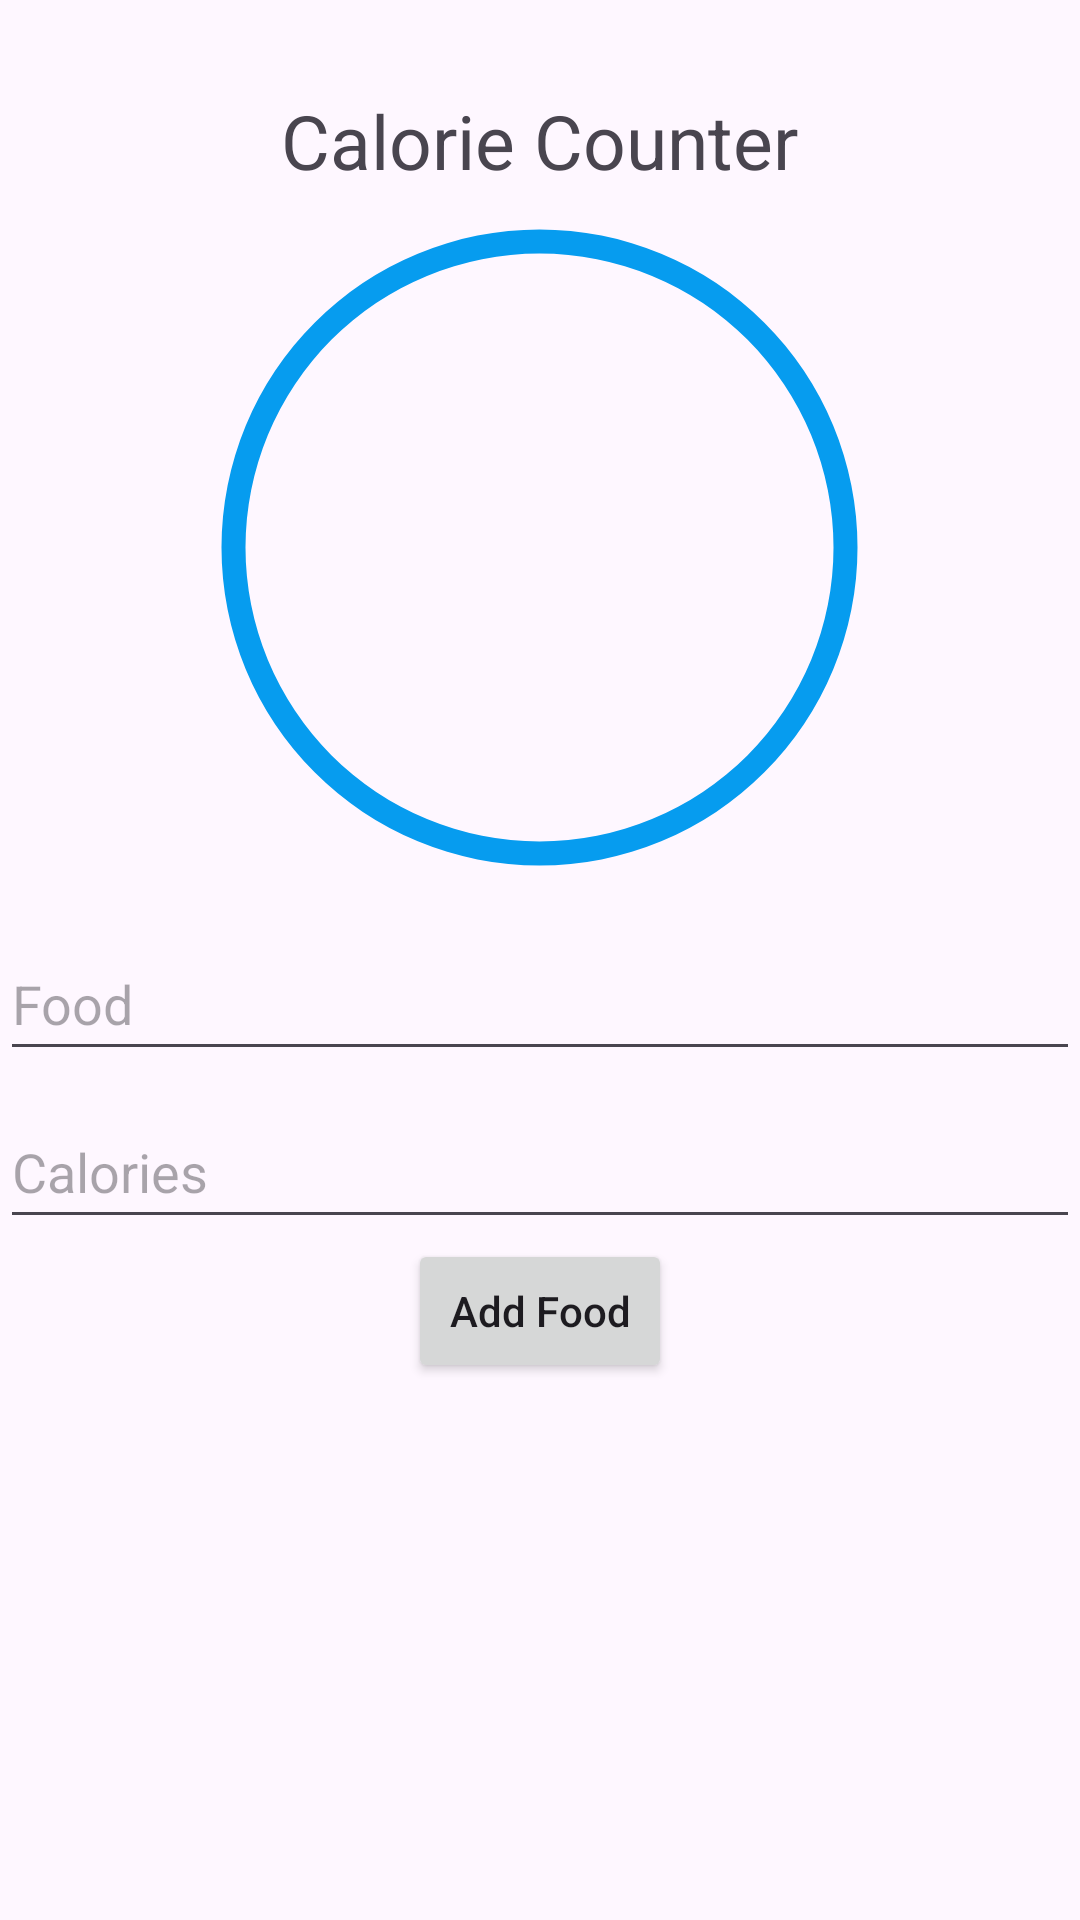

Android layout source for this screen:
<!-- AndroidManifest.xml: application theme Theme.OptiMove -->
<!-- res/layout/fragment_calorie_count.xml -->
<?xml version="1.0" encoding="utf-8"?>
<RelativeLayout xmlns:android="http://schemas.android.com/apk/res/android"
    xmlns:tools="http://schemas.android.com/tools"
    android:id="@+id/linearLayout"
    android:layout_width="match_parent"
    android:layout_height="match_parent"
    tools:context=".CalorieCount">

    <FrameLayout
        android:layout_marginTop="60dp"
        android:id="@+id/progress_frame"
        android:layout_width="245sp"
        android:layout_height="245sp"
        android:layout_centerHorizontal="true">


        <ProgressBar
            android:id="@+id/progress_bar"
            android:layout_width="match_parent"
            android:layout_height="match_parent"
            android:indeterminateOnly="false"
            android:max="2500"
            android:progress="0"
            android:gravity="center"
            android:progressDrawable="@drawable/custom_progress" />

        <TextView
            android:id="@+id/progress_text"
            android:layout_width="match_parent"
            android:layout_height="wrap_content"
            android:layout_gravity="center"
            android:gravity="center" />
    </FrameLayout>

    <EditText
        android:id="@+id/food_name_input"
        android:layout_width="match_parent"
        android:layout_height="wrap_content"
        android:layout_marginTop="4dp"
        android:layout_below="@+id/progress_frame"
        android:ems="10"
        android:hint="@string/food"
        android:inputType="text"
        android:minHeight="48dp"
        android:importantForAutofill="no" />

    <EditText
        android:id="@+id/calorie_count_input"
        android:layout_width="match_parent"
        android:layout_height="wrap_content"
        android:layout_marginTop="8dp"
        android:layout_below="@+id/food_name_input"
        android:ems="10"
        android:hint="@string/calories"
        android:inputType="number"
        android:minHeight="48dp"
        android:importantForAutofill="no" />

    <Button
        android:id="@+id/start_progess"
        android:layout_width="wrap_content"
        android:layout_height="wrap_content"
        android:layout_below="@+id/calorie_count_input"
        android:layout_centerHorizontal="true"
        android:text="@string/add_food"
        android:textAllCaps="false" />

    <androidx.recyclerview.widget.RecyclerView
        android:id="@+id/food_items"
        android:layout_width="390dp"
        android:layout_height="220dp"
        android:layout_below="@+id/start_progess"
 />

    <TextView
        android:id="@+id/textView"
        android:layout_width="wrap_content"
        android:layout_height="wrap_content"
        android:text="Calorie Counter"
        android:textSize="25sp"
        android:layout_alignParentTop="true"
        android:layout_centerHorizontal="true"
        android:layout_marginTop="30dp" />

</RelativeLayout>
<!-- resources referenced by this layout -->
<resources>
  <!-- drawable custom_progress (drawable) -->
  <?xml version="1.0" encoding="utf-8"?>
  <layer-list xmlns:android="http://schemas.android.com/apk/res/android">
  
      <item android:id="@android:id/background">
  
          <shape
              android:innerRadiusRatio="2.5"
              android:shape="ring"
              android:thickness="8dp"
              android:useLevel="false">
  
              <solid android:color="#069CEF"/>
  
          </shape>
      </item>
  
      <item android:id="@android:id/progress">
          <shape
              android:innerRadiusRatio="2.5"
              android:shape="ring"
              android:thickness="12dp"
              android:useLevel="true">
              <gradient
                  android:angle="0"
                  android:endColor="#F64F02"
                  android:startColor="#88FF01"
                  android:type="sweep"
                  android:useLevel="false" />
          </shape>
      </item>
  </layer-list>
  <string name="add_food">Add Food</string>
  <string name="calories">Calories</string>
  <string name="food">Food</string>
  <style name="Theme.OptiMove" parent="Base.Theme.OptiMove" />
  <style name="Base.Theme.OptiMove" parent="Theme.Material3.DayNight.NoActionBar">
          
          
      </style>
</resources>
